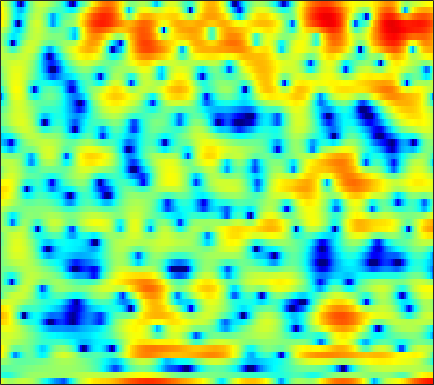

The data file committed next to this chart (first rows):
3.7372, 2.9277, 1.9896, 1.3313, 1.1042, 1.1684, 1.4757, 1.7658, 2.1394, 2.4287, 2.5275, 2.5539, 2.3624, 2.0694, 1.7183, 1.0874, 0.32761, -0.36104, -1.464, -2.6722, -3.8989, -4.9254, -6.0788, -7.0888
-3.039, -3.413, -3.713, -3.711, -3.506, -3.026, -2.397, -1.893, -1.254, -0.6729, -0.1776, 0.1245, 0.4455, 0.6876, 0.8165, 0.9322, 0.9974, 1.015, 1.009, 0.989, 0.9669, 0.9454, 0.9175, 0.8993
-1.758, -1.628, -1.48, -1.359, -1.268, -1.15, -1.026, -0.929, -0.7895, -0.6431, -0.5024, -0.3982, -0.2675, -0.1451, -0.05494, 0.06517, 0.1772, 0.2597, 0.3572, 0.4534, 0.5476, 0.6097, 0.6925, 0.7682
1.151, 0.8797, 0.4737, 0.03594, -0.2873, -0.6804, -1.004, -1.184, -1.326, -1.365, -1.335, -1.272, -1.174, -1.085, -1.02, -0.9333, -0.8449, -0.7706, -0.6426, -0.4642, -0.2447, -0.05706, 0.2211, 0.5094
5.106, 4.057, 2.346, 0.1568, -1.898, -5.332, -8.978, -9.64, -7.139, -4.541, -2.76, -1.876, -1.217, -1.056, -1.216, -1.787, -2.726, -3.632, -4.826, -5.354, -4.657, -3.53, -1.825, -0.2794
5.487, 4.703, 3.522, 2.211, 1.203, -0.0374, -0.9107, -1.199, -1.138, -0.8139, -0.4973, -0.3575, -0.3761, -0.6917, -1.153, -2.059, -3.329, -4.467, -5.968, -6.828, -6.334, -5.286, -3.649, -2.178
3.546, 3.368, 3.079, 2.75, 2.486, 2.129, 1.789, 1.548, 1.244, 0.9544, 0.6518, 0.4022, 0.03705, -0.3793, -0.738, -1.229, -1.727, -2.089, -2.506, -2.815, -2.982, -3.028, -3.004, -2.924
2.488, 2.797, 3.049, 3.133, 3.109, 2.978, 2.752, 2.535, 2.189, 1.795, 1.357, 0.9995, 0.4999, -0.0306, -0.446, -1.011, -1.591, -2.024, -2.596, -3.139, -3.63, -3.955, -4.333, -4.655
3.628, 3.989, 4.23, 4.228, 4.098, 3.784, 3.334, 2.929, 2.319, 1.669, 1.014, 0.5163, -0.1441, -0.8007, -1.319, -2.06, -2.865, -3.539, -4.527, -5.598, -6.705, -7.505, -8.374, -8.935
6.491, 6.363, 6.02, 5.459, 4.889, 3.925, 2.728, 1.699, 0.1988, -1.306, -2.563, -3.21, -3.641, -3.773, -3.857, -4.136, -4.743, -5.465, -6.851, -8.941, -12.03, -15.41, -22.71, -24.5
7.793, 7.365, 6.652, 5.728, 4.855, 3.392, 1.479, -0.3513, -3.621, -8.652, -18.97, -21.06, -11.14, -7.42, -5.939, -4.913, -4.616, -4.8, -5.447, -6.488, -7.806, -8.847, -10.02, -10.65
6.084, 5.769, 5.278, 4.672, 4.104, 3.209, 2.127, 1.213, -0.08728, -1.343, -2.301, -2.733, -2.921, -2.857, -2.756, -2.681, -2.765, -2.931, -3.288, -3.739, -4.26, -4.675, -5.201, -5.717
2.324, 2.618, 2.924, 3.089, 3.117, 3.025, 2.788, 2.543, 2.156, 1.71, 1.251, 0.9017, 0.4294, -0.0443, -0.4265, -0.9632, -1.515, -1.926, -2.455, -2.895, -3.233, -3.417, -3.607, -3.796
-2.022, -0.5292, 0.8048, 1.652, 2.086, 2.481, 2.737, 2.85, 2.914, 2.861, 2.666, 2.42, 1.913, 1.193, 0.4817, -0.7203, -2.203, -3.425, -5.052, -6.099, -5.981, -5.302, -4.171, -3.144
-0.7268, -0.5302, -0.4292, -0.4503, -0.4277, -0.2281, 0.3062, 0.8538, 1.611, 2.266, 2.679, 2.792, 2.636, 2.1, 1.415, 0.03759, -2.028, -4.199, -8.265, -12.73, -10.27, -6.982, -3.867, -1.832
-0.8302, -1.837, -3.828, -7.08, -11.11, -17.04, -9.751, -5.71, -2.279, -0.1006, 1.296, 1.962, 2.455, 2.553, 2.412, 1.982, 1.351, 0.8179, 0.1746, -0.2326, -0.2942, -0.1359, 0.222, 0.6151
-0.9713, -1.54, -2.504, -3.554, -4.197, -4.443, -3.702, -2.722, -1.288, -0.01042, 0.9891, 1.547, 2.049, 2.3, 2.348, 2.274, 2.081, 1.881, 1.586, 1.292, 1.023, 0.8354, 0.5921, 0.3308
-0.5917, -0.4893, -0.3973, -0.3141, -0.2182, -0.009699, 0.3099, 0.6029, 1.017, 1.419, 1.747, 1.93, 2.06, 2.066, 1.986, 1.78, 1.485, 1.213, 0.7995, 0.3565, -0.1018, -0.4467, -0.9209, -1.417
-0.4191, 0.06675, 0.6273, 1.099, 1.403, 1.76, 2.054, 2.238, 2.422, 2.521, 2.522, 2.448, 2.248, 1.925, 1.602, 1.063, 0.412, -0.1281, -0.8931, -1.669, -2.407, -2.899, -3.446, -3.886
-0.3312, 0.3971, 1.232, 1.92, 2.347, 2.797, 3.113, 3.264, 3.357, 3.314, 3.13, 2.89, 2.433, 1.797, 1.202, 0.2354, -0.9543, -1.996, -3.584, -5.344, -7.067, -8.082, -8.646, -8.305
-0.5261, 0.3624, 1.379, 2.209, 2.715, 3.231, 3.578, 3.725, 3.77, 3.648, 3.353, 3.016, 2.403, 1.593, 0.8425, -0.3698, -1.877, -3.266, -5.593, -8.805, -13.78, -20.61, -22.72, -14.06
-1.131, -0.06672, 1.104, 2.023, 2.554, 3.083, 3.425, 3.56, 3.573, 3.401, 3.039, 2.645, 1.96, 1.109, 0.3662, -0.7358, -1.924, -2.864, -4.145, -5.407, -6.481, -7.016, -7.157, -6.703
-0.7799, 0.213, 1.215, 1.932, 2.327, 2.715, 2.965, 3.073, 3.094, 2.939, 2.559, 2.106, 1.254, 0.1356, -0.8486, -2.235, -3.432, -4.002, -4.227, -3.961, -3.483, -3.086, -2.583, -2.183
1.009, 1.255, 1.303, 1.123, 0.9621, 0.8642, 1.04, 1.332, 1.788, 2.096, 2.086, 1.791, 0.9173, -0.6507, -2.436, -6.115, -13.04, -19.8, -10.22, -5.192, -2.358, -0.9575, 0.3115, 1.097
1.088, 0.4365, -1.052, -3.547, -6.366, -11.01, -9.308, -5.788, -2.515, -0.5589, 0.4996, 0.8351, 0.7711, 0.1742, -0.5478, -1.738, -2.767, -3.001, -2.374, -1.113, 0.2108, 1.051, 1.912, 2.477
0.8365, 0.1804, -1.08, -2.778, -4.189, -5.561, -5.366, -4.34, -2.723, -1.381, -0.4626, -0.02159, 0.3037, 0.4027, 0.3738, 0.293, 0.2344, 0.2633, 0.42, 0.6896, 0.998, 1.23, 1.474, 1.6
2.186, 1.883, 1.355, 0.7588, 0.3286, -0.1364, -0.3874, -0.4602, -0.427, -0.3239, -0.1993, -0.1186, -0.04351, 0.01829, 0.05347, 0.09981, 0.1562, 0.1953, 0.2483, 0.2925, 0.3034, 0.2786, 0.1882, 0.02385
4.094, 3.883, 3.506, 3.047, 2.655, 2.09, 1.489, 1.036, 0.4207, -0.1747, -0.6934, -0.9982, -1.254, -1.338, -1.294, -1.162, -1.002, -0.9039, -0.8377, -0.8675, -0.9834, -1.141, -1.425, -1.785
5.762, 5.556, 5.176, 4.655, 4.163, 3.354, 2.324, 1.415, -0.02014, -1.69, -3.473, -4.662, -5.504, -5.25, -4.598, -3.63, -2.87, -2.496, -2.279, -2.369, -2.697, -3.051, -3.589, -4.127
6.205, 6.115, 5.874, 5.442, 4.975, 4.118, 2.938, 1.778, -0.2396, -3.04, -7.269, -12.55, -24.15, -12.07, -8.232, -5.402, -3.929, -3.402, -3.303, -3.82, -4.963, -6.205, -8.22, -9.969
4.252, 4.565, 4.801, 4.796, 4.612, 4.116, 3.348, 2.561, 1.283, -0.2065, -1.774, -2.802, -3.637, -3.711, -3.42, -2.958, -2.628, -2.608, -2.956, -3.829, -5.386, -7.163, -10.59, -14.98
0.6606, 1.725, 2.675, 3.2, 3.355, 3.29, 2.954, 2.571, 1.904, 1.132, 0.3553, -0.1812, -0.779, -1.183, -1.372, -1.504, -1.594, -1.676, -1.886, -2.261, -2.8, -3.281, -3.911, -4.296
-0.1513, 0.8411, 1.768, 2.313, 2.519, 2.564, 2.352, 2.071, 1.515, 0.7817, -0.06568, -0.7317, -1.577, -2.215, -2.472, -2.435, -2.109, -1.757, -1.289, -0.9239, -0.6896, -0.6026, -0.6182, -0.6864
1.503, 1.784, 2.064, 2.225, 2.262, 2.184, 1.956, 1.64, 1.022, 0.08632, -1.29, -2.671, -5.12, -8.057, -9.365, -7.763, -4.752, -2.873, -0.9821, 0.3328, 1.182, 1.563, 1.791, 1.711
0.8595, 0.664, 0.393, 0.158, 0.03084, -0.04106, -0.002105, 4.8279e-05, -0.1232, -0.5397, -1.426, -2.495, -4.54, -7.118, -8.206, -6.435, -3.395, -1.447, 0.5271, 1.892, 2.773, 3.163, 3.38, 3.231
-3.509, -4.143, -5.348, -6.882, -7.848, -7.804, -6.232, -4.741, -3.103, -1.981, -1.319, -1.073, -0.9243, -0.8033, -0.5974, -0.1116, 0.6143, 1.213, 1.971, 2.586, 3.018, 3.209, 3.253, 3.081
-7.434, -7.719, -9.081, -12.03, -15.52, -16.12, -10.34, -7.113, -4.146, -2.152, -0.8012, -0.07156, 0.6153, 1.102, 1.376, 1.673, 1.922, 2.082, 2.259, 2.399, 2.476, 2.486, 2.416, 2.249
-6.833, -6.055, -5.477, -5.152, -4.864, -4.168, -3.077, -2.095, -0.8275, 0.2795, 1.132, 1.606, 2.027, 2.229, 2.255, 2.161, 1.932, 1.712, 1.395, 1.109, 0.9018, 0.8054, 0.7639, 0.729
-3.204, -2.451, -1.563, -0.7768, -0.2366, 0.4597, 1.14, 1.62, 2.205, 2.662, 2.968, 3.062, 2.998, 2.691, 2.298, 1.536, 0.5092, -0.4174, -1.773, -3.025, -3.717, -3.695, -3.135, -2.394
-0.9168, -0.2858, 0.5049, 1.233, 1.732, 2.328, 2.833, 3.132, 3.433, 3.577, 3.55, 3.391, 2.986, 2.301, 1.58, 0.2592, -1.568, -3.426, -6.941, -13.01, -25.93, -15.59, -9.257, -6.165
-0.7036, -0.09223, 0.6957, 1.424, 1.924, 2.497, 2.95, 3.2, 3.39, 3.415, 3.248, 3.004, 2.495, 1.772, 1.075, -0.07816, -1.507, -2.758, -4.6, -6.357, -7.33, -7.247, -6.347, -5.289
-1.863, -1.152, -0.1734, 0.767, 1.403, 2.12, 2.654, 2.935, 3.121, 3.106, 2.892, 2.616, 2.098, 1.453, 0.9029, 0.1224, -0.689, -1.281, -2.004, -2.577, -2.942, -3.079, -3.149, -3.137
-4.753, -3.443, -1.642, -0.02193, 0.9996, 2.077, 2.822, 3.162, 3.348, 3.231, 2.855, 2.408, 1.668, 0.8306, 0.2142, -0.4932, -0.9936, -1.225, -1.372, -1.403, -1.404, -1.404, -1.454, -1.59
-10.94, -6.422, -2.51, 0.1404, 1.589, 2.98, 3.855, 4.193, 4.265, 3.901, 3.098, 2.2, 0.6213, -1.342, -2.891, -4.447, -4.609, -3.956, -2.804, -1.821, -1.14, -0.8251, -0.6049, -0.6374
-4.183, -2.477, -0.2427, 1.666, 2.807, 3.938, 4.618, 4.85, 4.756, 4.197, 3.101, 1.89, -0.423, -3.904, -7.862, -17.12, -13.14, -8.398, -5.016, -3.168, -2.128, -1.704, -1.48, -1.528
-1.27, -0.2051, 1.151, 2.342, 3.097, 3.857, 4.31, 4.442, 4.318, 3.844, 3.009, 2.153, 0.7229, -0.927, -2.155, -3.471, -4.103, -4.175, -4.074, -3.998, -4.092, -4.274, -4.663, -5.069
-0.8185, 0.2718, 1.501, 2.488, 3.076, 3.654, 4.005, 4.101, 4.029, 3.717, 3.189, 2.649, 1.776, 0.7879, 0.0003546, -1.063, -2.126, -2.936, -4.064, -5.342, -6.866, -8.175, -10.03, -11.67
-0.001483, 0.882, 1.84, 2.593, 3.027, 3.458, 3.719, 3.805, 3.775, 3.577, 3.211, 2.823, 2.162, 1.33, 0.5966, -0.522, -1.831, -2.947, -4.641, -6.651, -9.071, -11.31, -15.22, -22
1.244, 1.673, 2.139, 2.511, 2.728, 2.966, 3.125, 3.209, 3.25, 3.191, 2.991, 2.745, 2.267, 1.573, 0.8875, -0.2242, -1.612, -2.849, -4.761, -6.965, -9.285, -11.05, -12.92, -13.85
2.207, 2.164, 2.043, 1.861, 1.763, 1.705, 1.8, 1.98, 2.273, 2.57, 2.763, 2.798, 2.643, 2.244, 1.749, 0.812, -0.4763, -1.72, -3.805, -6.511, -10.14, -13.82, -19.18, -17.22
2.308, 1.733, 0.6712, -0.6812, -1.729, -2.711, -2.528, -1.727, -0.3071, 1.013, 2.056, 2.602, 3.023, 3.112, 2.978, 2.471, 1.611, 0.7288, -0.829, -2.828, -5.198, -7.188, -9.061, -8.647
1.173, 0.2396, -1.729, -4.795, -8.516, -19.61, -15.37, -8.882, -4.434, -1.718, 0.1029, 1.111, 2.085, 2.664, 2.878, 2.895, 2.608, 2.227, 1.531, 0.7044, -0.1647, -0.7269, -1.24, -1.361
1.033, 0.2833, -1.129, -2.866, -4.215, -5.591, -5.909, -5.528, -4.369, -2.976, -1.544, -0.5392, 0.6119, 1.514, 1.981, 2.387, 2.517, 2.44, 2.179, 1.755, 1.221, 0.8624, 0.4054, 0.0768
2.922, 2.209, 0.9881, -0.5345, -1.833, -3.627, -5.357, -6.314, -6.581, -5.483, -3.578, -2.132, -0.418, 0.9447, 1.732, 2.425, 2.771, 2.805, 2.558, 2.012, 1.26, 0.5739, -0.3551, -1.122
5.329, 4.476, 3.02, 1.132, -0.6008, -3.541, -7.848, -13.16, -25.73, -11.37, -5.98, -3.399, -0.9017, 0.8781, 1.854, 2.725, 3.138, 3.169, 2.779, 1.895, 0.4352, -1.18, -4.021, -7.648
5.982, 5.046, 3.543, 1.761, 0.2846, -1.849, -4.012, -5.327, -6.175, -5.797, -4.448, -3.2, -1.542, -0.02157, 0.9, 1.843, 2.364, 2.46, 2.191, 1.406, -0.00161, -1.516, -4.214, -7.424
5.669, 4.669, 3.16, 1.477, 0.07974, -1.937, -4.052, -5.583, -7.348, -7.933, -6.951, -5.498, -3.341, -1.437, -0.2237, 0.9978, 1.801, 2.115, 2.195, 1.886, 1.264, 0.6483, -0.3191, -1.192
4.75, 3.684, 2.163, 0.5207, -0.8376, -2.906, -5.47, -8.113, -13.66, -26.17, -13.43, -8.528, -4.503, -1.813, -0.339, 1.11, 2.071, 2.531, 2.812, 2.785, 2.503, 2.166, 1.577, 0.8879
